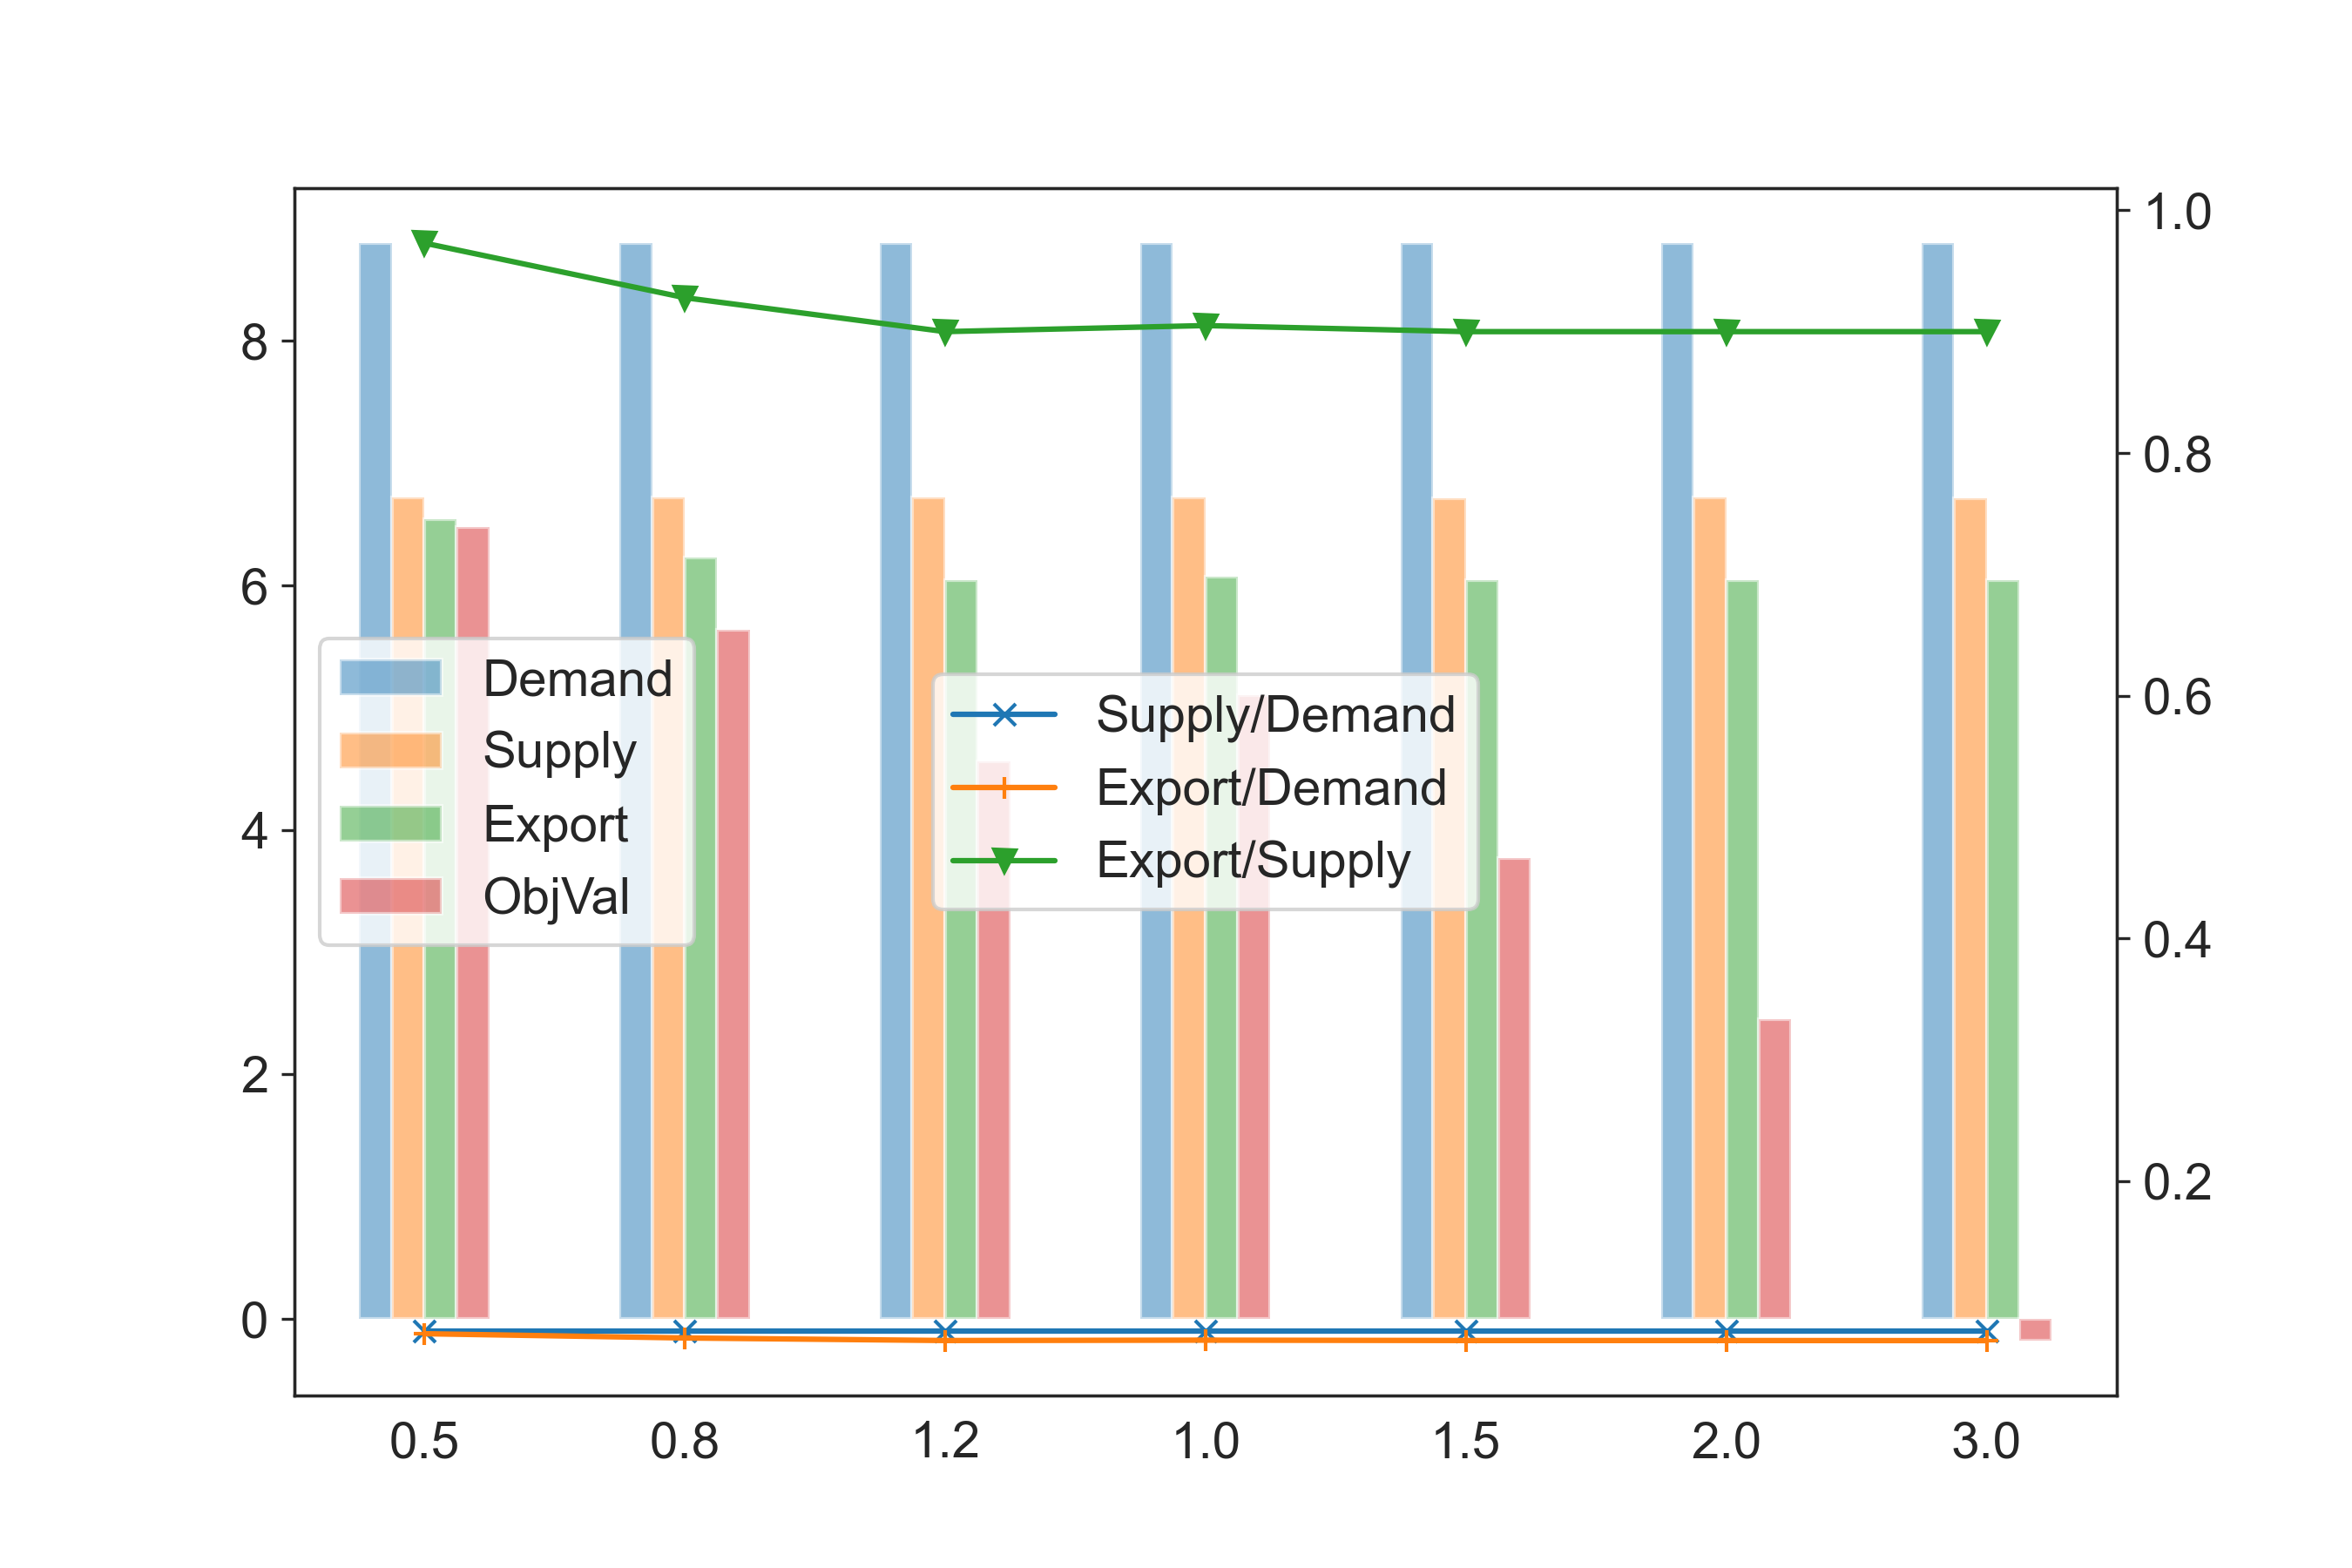

Values plotted in this chart, from the file beside it:
, Demand, Supply, Export, Supply/Demand, Export/Demand, Export/Supply, ObjVal
0.5, 8.80E+07, 6.72E+06, 6.54E+06, 7.63E-02, 7.43E-02, 9.73E-01, 6.48E+08
0.8, 8.80E+07, 6.72E+06, 6.23E+06, 7.63E-02, 7.08E-02, 9.28E-01, 5.64E+08
1.2, 8.80E+07, 6.72E+06, 6.04E+06, 7.63E-02, 6.87E-02, 9.00E-01, 4.56E+08
1, 8.80E+07, 6.72E+06, 6.07E+06, 7.63E-02, 6.90E-02, 9.05E-01, 5.10E+08
1.5, 8.80E+07, 6.71E+06, 6.04E+06, 7.63E-02, 6.87E-02, 9.00E-01, 3.77E+08
2, 8.80E+07, 6.72E+06, 6.04E+06, 7.63E-02, 6.87E-02, 9.00E-01, 2.45E+08
3, 8.80E+07, 6.71E+06, 6.04E+06, 7.63E-02, 6.86E-02, 9.00E-01, -1.77E+07
